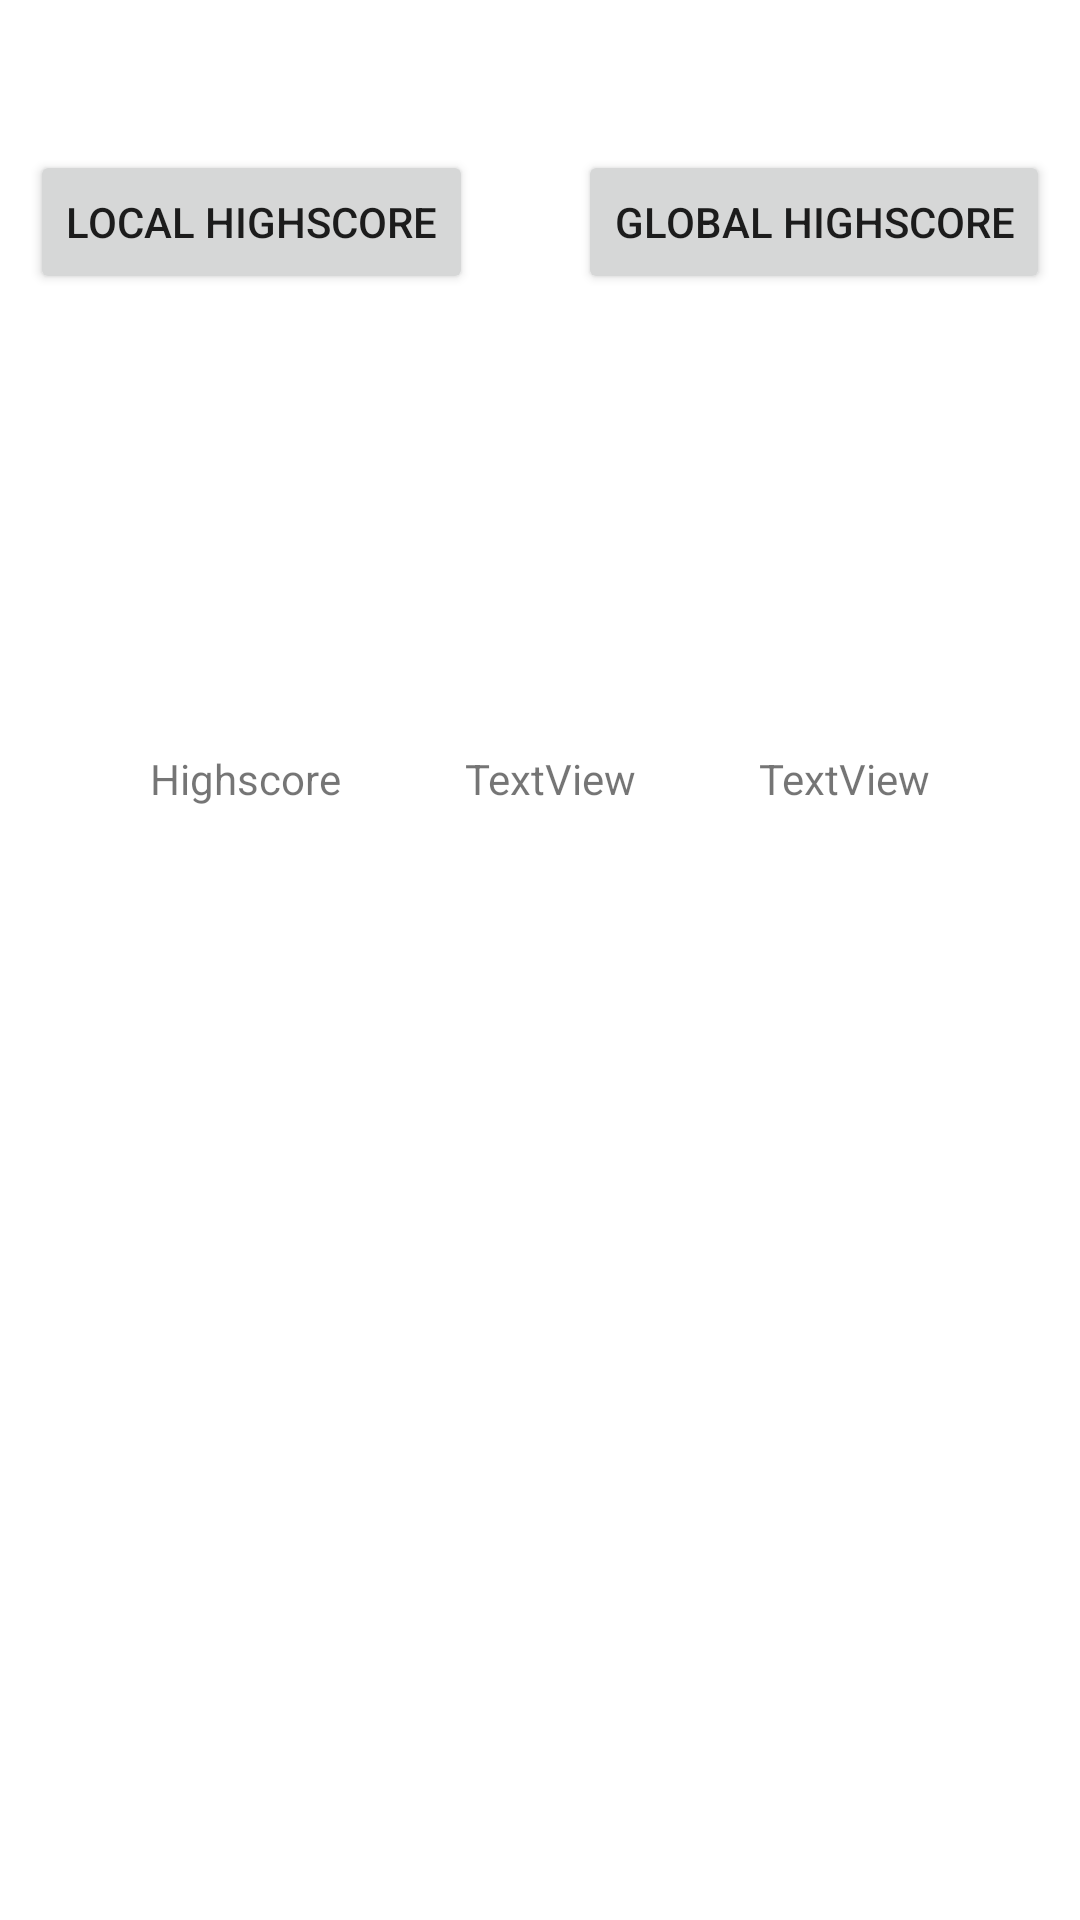

Layout XML and referenced resources for this Android screen:
<!-- AndroidManifest.xml: application theme Theme.Memory_game -->
<!-- res/layout/activity_settings.xml -->
<?xml version="1.0" encoding="utf-8"?>
<androidx.constraintlayout.widget.ConstraintLayout xmlns:android="http://schemas.android.com/apk/res/android"
    xmlns:app="http://schemas.android.com/apk/res-auto"
    xmlns:tools="http://schemas.android.com/tools"
    android:layout_width="match_parent"
    android:layout_height="match_parent"
    tools:context=".SettingsActivity">

    <TextView
        android:id="@+id/textView6"
        android:layout_width="wrap_content"
        android:layout_height="wrap_content"
        android:layout_marginStart="50dp"
        android:layout_marginTop="250dp"
        android:text="Highscore"
        app:layout_constraintStart_toStartOf="parent"
        app:layout_constraintTop_toTopOf="parent" />

    <Button
        android:id="@+id/button6"
        android:layout_width="wrap_content"
        android:layout_height="wrap_content"
        android:layout_marginStart="10dp"
        android:layout_marginTop="50dp"
        android:onClick="showLocalHighscore"
        android:text="Local Highscore"
        app:layout_constraintStart_toStartOf="parent"
        app:layout_constraintTop_toTopOf="parent" />

    <Button
        android:id="@+id/button7"
        android:layout_width="wrap_content"
        android:layout_height="wrap_content"
        android:layout_marginTop="50dp"
        android:layout_marginEnd="10dp"
        android:onClick="showGlobalHighscore"
        android:text="Global Highscore"
        app:layout_constraintEnd_toEndOf="parent"
        app:layout_constraintTop_toTopOf="parent" />

    <TextView
        android:id="@+id/textView7"
        android:layout_width="wrap_content"
        android:layout_height="wrap_content"
        android:layout_marginTop="250dp"
        android:text="TextView"
        app:layout_constraintEnd_toStartOf="@+id/textView9"
        app:layout_constraintStart_toEndOf="@+id/textView6"
        app:layout_constraintTop_toTopOf="parent" />

    <TextView
        android:id="@+id/textView9"
        android:layout_width="wrap_content"
        android:layout_height="wrap_content"
        android:layout_marginTop="250dp"
        android:layout_marginEnd="50dp"
        android:text="TextView"
        app:layout_constraintEnd_toEndOf="parent"
        app:layout_constraintTop_toTopOf="parent" />

</androidx.constraintlayout.widget.ConstraintLayout>
<!-- resources referenced by this layout -->
<resources>
  <style name="Theme.Memory_game" parent="Theme.MaterialComponents.DayNight.DarkActionBar">
          
          <item name="colorPrimary">@color/purple_500</item>
          <item name="colorPrimaryVariant">@color/purple_700</item>
          <item name="colorOnPrimary">@color/white</item>
          
          <item name="colorSecondary">@color/teal_200</item>
          <item name="colorSecondaryVariant">@color/teal_700</item>
          <item name="colorOnSecondary">@color/black</item>
          
          <item name="android:statusBarColor" tools:targetApi="l">?attr/colorPrimaryVariant</item>
          
      </style>
  <!-- not gathered from this repository: default colours our renderer supplied (Android Studio template values) -->
  <color name="purple_500">#FF6200EE</color>
  <color name="purple_700">#FF3700B3</color>
  <color name="teal_200">#FF03DAC5</color>
  <color name="teal_700">#FF018786</color>
  <color name="black">#FF000000</color>
  <color name="white">#FFFFFFFF</color>
</resources>
